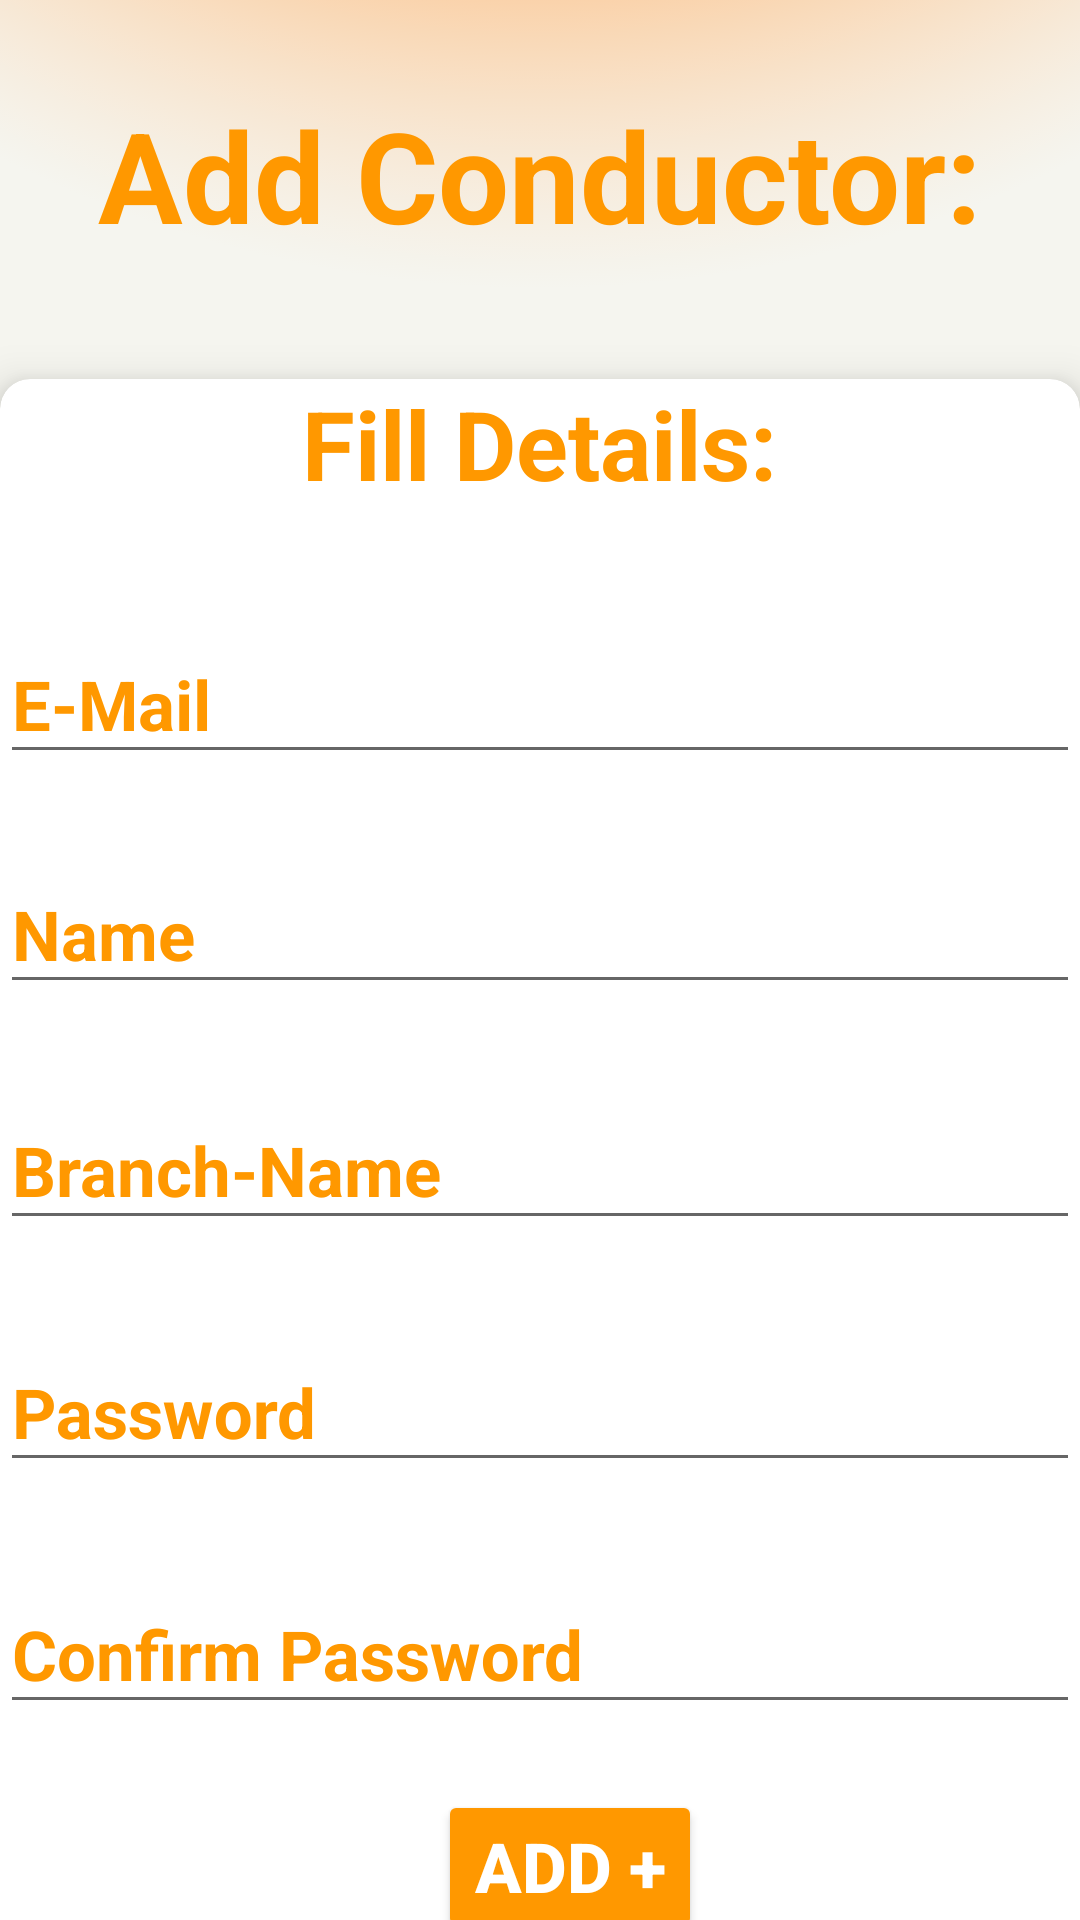

The Android layout XML behind this screen, and the referenced resources:
<!-- AndroidManifest.xml: application theme Theme.Design.Light -->
<!-- res/layout/activity_depo_manager_add_conductor_form.xml -->
<?xml version="1.0" encoding="utf-8"?>
<LinearLayout xmlns:android="http://schemas.android.com/apk/res/android"
    xmlns:app="http://schemas.android.com/apk/res-auto"
    xmlns:tools="http://schemas.android.com/tools"
    android:layout_width="match_parent"
    android:layout_height="match_parent"
    android:id="@+id/drawer"
    android:background="@drawable/profile_background"
    android:orientation="vertical"
    tools:context=".DepoManagerAddConductorForm">


    <TextView
        android:layout_width="match_parent"
        android:layout_height="wrap_content"
        android:text="Add Conductor:"
        android:textSize="42sp"
        android:textColor="#FF9800"
        android:textStyle="bold"
        android:gravity="center_horizontal"
        android:layout_marginTop="30dp"/>
    <androidx.cardview.widget.CardView
        android:layout_width="360dp"
        android:layout_height="550dp"
        android:layout_marginTop="40dp"
        android:layout_gravity="center_horizontal"
        app:cardCornerRadius="10dp"
        app:cardElevation="9dp">


        <LinearLayout
            android:layout_width="match_parent"
            android:layout_height="match_parent"
            android:gravity="center_horizontal"
            android:orientation="vertical">


            <TextView
                android:layout_width="wrap_content"
                android:layout_height="wrap_content"
                android:text="Fill Details:"
                android:textSize="32sp"
                android:layout_marginBottom="30dp"
                android:layout_gravity="center_horizontal"
                android:textColor="#FF9800"
                android:textStyle="bold" />


            <com.google.android.material.textfield.TextInputLayout
                android:layout_width="match_parent"
                android:layout_height="wrap_content"
                android:layout_marginBottom="18dp"
                android:focusable="false"
                android:textColorHint="#FF9800"
                android:hint="E-Mail">

                <EditText
                    android:id="@+id/add_conductor_email"
                    android:layout_width="match_parent"
                    android:layout_height="wrap_content"
                    android:completionThreshold="1"
                    android:textColor="@color/black"
                    android:textStyle="bold"
                    android:textSize="23sp" />

            </com.google.android.material.textfield.TextInputLayout>
            <com.google.android.material.textfield.TextInputLayout
                android:layout_width="match_parent"
                android:layout_height="wrap_content"
                android:layout_marginBottom="20dp"
                android:focusable="false"
                android:textColorHint="#FF9800"
                android:hint="Name">

                <EditText
                    android:id="@+id/add_conductor_name"
                    android:layout_width="match_parent"
                    android:layout_height="wrap_content"
                    android:textColor="@color/black"
                    android:textStyle="bold"
                    android:completionThreshold="1"
                    android:textSize="23sp" />

            </com.google.android.material.textfield.TextInputLayout>

            <com.google.android.material.textfield.TextInputLayout
                android:layout_width="match_parent"
                android:layout_height="wrap_content"
                android:layout_marginBottom="22dp"
                android:focusable="false"
                android:textColorHint="#FF9800"
                android:hint="Branch-Name">
                <EditText
                    android:id="@+id/add_conductor_branch_name"
                    android:layout_width="match_parent"
                    android:layout_height="wrap_content"
                    android:focusable="false"
                    android:textColor="@color/black"
                    android:textStyle="bold"
                    android:textSize="23sp"/>
            </com.google.android.material.textfield.TextInputLayout>
            <com.google.android.material.textfield.TextInputLayout
                android:layout_width="match_parent"
                android:layout_height="wrap_content"
                android:layout_marginBottom="22dp"
                android:focusable="false"
                android:textColorHint="#FF9800"
                android:hint="Password">
                <EditText
                    android:id="@+id/add_conductor_password"
                    android:layout_width="match_parent"
                    android:layout_height="wrap_content"
                    android:textColor="@color/black"
                    android:textStyle="bold"
                    android:inputType="textPassword"
                    android:textSize="23sp"/>
            </com.google.android.material.textfield.TextInputLayout>

            <com.google.android.material.textfield.TextInputLayout
                android:layout_width="match_parent"
                android:layout_height="wrap_content"
                android:layout_marginBottom="22dp"
                android:focusable="false"
                android:textColorHint="#FF9800"
                android:hint="Confirm Password">
                <EditText
                    android:id="@+id/add_conductor_confirm_password"
                    android:layout_width="match_parent"
                    android:layout_height="wrap_content"
                    android:textColor="@color/black"
                    android:inputType="textPassword"
                    android:textStyle="bold"
                    android:textSize="23sp"/>
            </com.google.android.material.textfield.TextInputLayout>

            <Button
                android:id="@+id/add_conductor_submit"
                android:layout_width="wrap_content"
                android:layout_height="wrap_content"
                android:layout_gravity="center_horizontal"
                android:layout_marginLeft="10dp"
                android:text="Add +"
                android:textColor="#FFFFFF"
                android:textSize="23sp"
                android:textStyle="bold"
                app:backgroundTint="#FF9800" />
        </LinearLayout>
    </androidx.cardview.widget.CardView>

</LinearLayout>
<!-- resources referenced by this layout -->
<resources>
  <!-- drawable profile_background: png bitmap (drawable-v24, 371890 bytes) -->
  <!-- not gathered from this repository: default colours our renderer supplied (Android Studio template values) -->
  <color name="black">#FF000000</color>
</resources>
